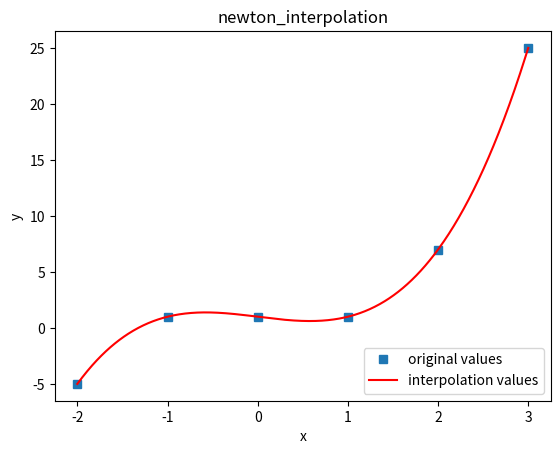

This figure's Python source:
import numpy as np
import matplotlib.pyplot as plt
x=np.array([-2,-1,0,1,2,3])
y=np.array([-5,1,1,1,7,25])
# x=np.array([100,121,144])
# y=np.array([10,11,12])
def chashang(l):
    p=0
    if(l==0):
        return y[l]
    for k in range(l):
        f=y[k]
        s=1.0
        for j in range(l):
            if j==k:
                continue
            s*=(x[k]-x[j])
        p+=f/s
    return p

def newt(x):
    l = len(x)
    w = np.poly1d(1)
    p=0
    for k in range(l):

        f=chashang(k+1)
        # print("f=",f)
        p+=w*f
        w*=np.poly1d([1.0,-x[k]])
        # print(p)
    return p

New=newt(x)
print(New)
# print(New(115))

#画图检验
xs=np.linspace(np.min(x),np.max(x),1000,endpoint=True)
ys=[]
for i in xs:
    ys.append(New(i))
plt.title("newton_interpolation")
plt.plot(x,y,'s',label="original values")#蓝点表示原来的值
plt.plot(xs,ys,'r',label='interpolation values')#插值曲线
plt.xlabel('x')
plt.ylabel('y')
plt.legend(loc=4)#指定legend的位置右下角
plt.show()
